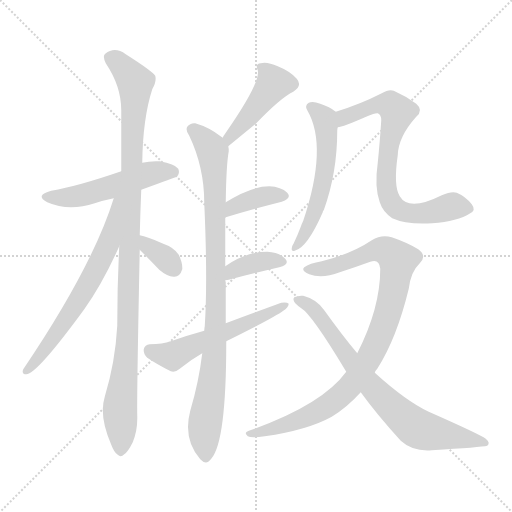
t = 0.00 s
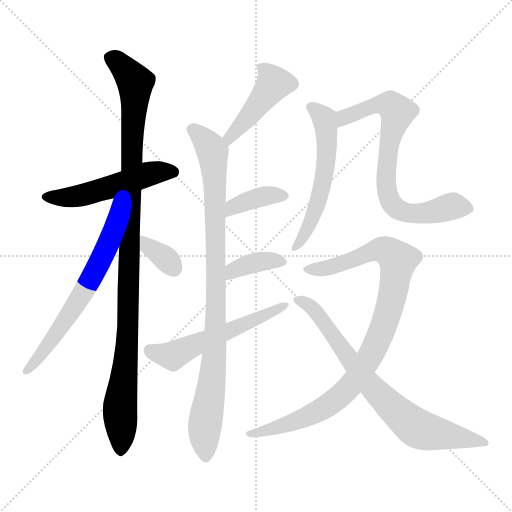
t = 1.99 s
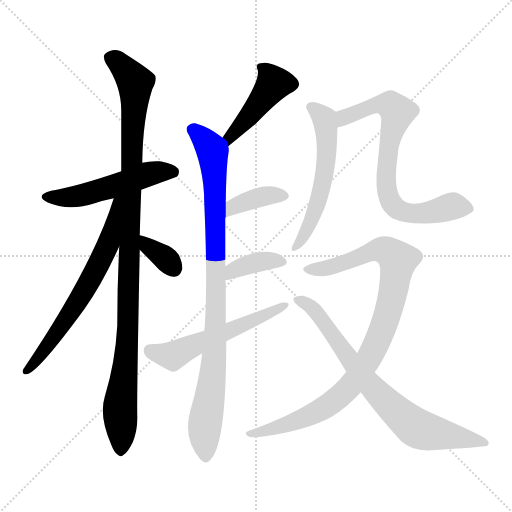
t = 3.98 s
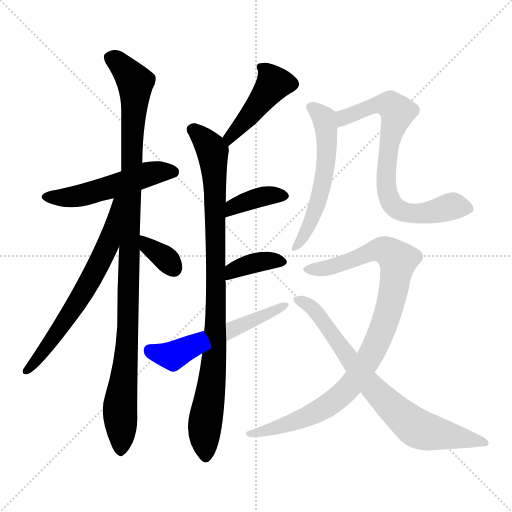
t = 5.97 s
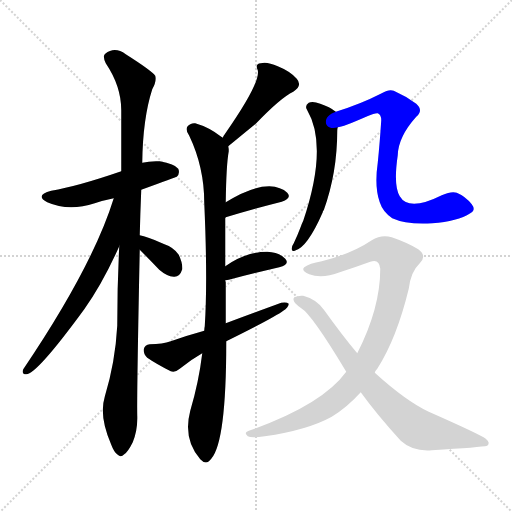
t = 7.95 s
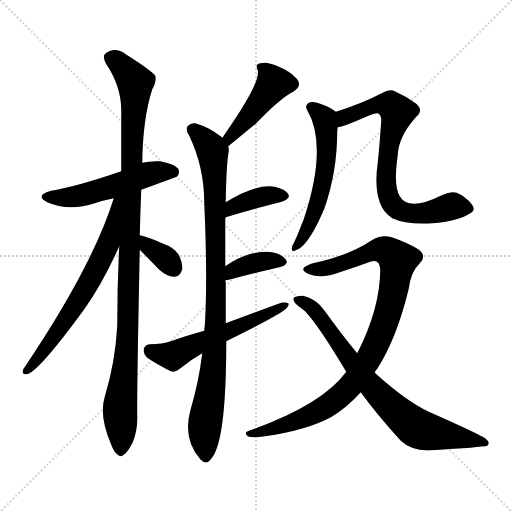
t = 9.94 s

The animated SVG that drew these frames (rendered in a browser with its animation timeline set to each time). Animation: 13 CSS @keyframes rules; one cycle of 9.94 s.

<svg version="1.1" viewBox="0 0 1024 1024" xmlns="http://www.w3.org/2000/svg">
  <g stroke="lightgray" stroke-dasharray="1,1" stroke-width="1" transform="scale(4, 4)">
    <line x1="0" y1="0" x2="256" y2="256"></line>
    <line x1="256" y1="0" x2="0" y2="256"></line>
    <line x1="128" y1="0" x2="128" y2="256"></line>
    <line x1="0" y1="128" x2="256" y2="128"></line>
  </g>
<g transform="scale(1, -1) translate(0, -900)">
   <style type="text/css">
    @keyframes keyframes0 {
      from {
       stroke: blue;
       stroke-dashoffset: 517;
       stroke-width: 128;
       }
       63% {
       animation-timing-function: step-end;
       stroke: blue;
       stroke-dashoffset: 0;
       stroke-width: 128;
       }
       to {
       stroke: black;
       stroke-width: 1024;
       }
       }
       #make-me-a-hanzi-animation-0 {
         animation: keyframes0 0.670736s both;
         animation-delay: 0.000000s;
         animation-timing-function: linear;
       }
    @keyframes keyframes1 {
      from {
       stroke: blue;
       stroke-dashoffset: 1059;
       stroke-width: 128;
       }
       78% {
       animation-timing-function: step-end;
       stroke: blue;
       stroke-dashoffset: 0;
       stroke-width: 128;
       }
       to {
       stroke: black;
       stroke-width: 1024;
       }
       }
       #make-me-a-hanzi-animation-1 {
         animation: keyframes1 1.111816s both;
         animation-delay: 0.670736s;
         animation-timing-function: linear;
       }
    @keyframes keyframes2 {
      from {
       stroke: blue;
       stroke-dashoffset: 649;
       stroke-width: 128;
       }
       68% {
       animation-timing-function: step-end;
       stroke: blue;
       stroke-dashoffset: 0;
       stroke-width: 128;
       }
       to {
       stroke: black;
       stroke-width: 1024;
       }
       }
       #make-me-a-hanzi-animation-2 {
         animation: keyframes2 0.778158s both;
         animation-delay: 1.782552s;
         animation-timing-function: linear;
       }
    @keyframes keyframes3 {
      from {
       stroke: blue;
       stroke-dashoffset: 344;
       stroke-width: 128;
       }
       53% {
       animation-timing-function: step-end;
       stroke: blue;
       stroke-dashoffset: 0;
       stroke-width: 128;
       }
       to {
       stroke: black;
       stroke-width: 1024;
       }
       }
       #make-me-a-hanzi-animation-3 {
         animation: keyframes3 0.529948s both;
         animation-delay: 2.560710s;
         animation-timing-function: linear;
       }
    @keyframes keyframes4 {
      from {
       stroke: blue;
       stroke-dashoffset: 438;
       stroke-width: 128;
       }
       59% {
       animation-timing-function: step-end;
       stroke: blue;
       stroke-dashoffset: 0;
       stroke-width: 128;
       }
       to {
       stroke: black;
       stroke-width: 1024;
       }
       }
       #make-me-a-hanzi-animation-4 {
         animation: keyframes4 0.606445s both;
         animation-delay: 3.090658s;
         animation-timing-function: linear;
       }
    @keyframes keyframes5 {
      from {
       stroke: blue;
       stroke-dashoffset: 928;
       stroke-width: 128;
       }
       75% {
       animation-timing-function: step-end;
       stroke: blue;
       stroke-dashoffset: 0;
       stroke-width: 128;
       }
       to {
       stroke: black;
       stroke-width: 1024;
       }
       }
       #make-me-a-hanzi-animation-5 {
         animation: keyframes5 1.005208s both;
         animation-delay: 3.697103s;
         animation-timing-function: linear;
       }
    @keyframes keyframes6 {
      from {
       stroke: blue;
       stroke-dashoffset: 375;
       stroke-width: 128;
       }
       55% {
       animation-timing-function: step-end;
       stroke: blue;
       stroke-dashoffset: 0;
       stroke-width: 128;
       }
       to {
       stroke: black;
       stroke-width: 1024;
       }
       }
       #make-me-a-hanzi-animation-6 {
         animation: keyframes6 0.555176s both;
         animation-delay: 4.702311s;
         animation-timing-function: linear;
       }
    @keyframes keyframes7 {
      from {
       stroke: blue;
       stroke-dashoffset: 374;
       stroke-width: 128;
       }
       55% {
       animation-timing-function: step-end;
       stroke: blue;
       stroke-dashoffset: 0;
       stroke-width: 128;
       }
       to {
       stroke: black;
       stroke-width: 1024;
       }
       }
       #make-me-a-hanzi-animation-7 {
         animation: keyframes7 0.554362s both;
         animation-delay: 5.257487s;
         animation-timing-function: linear;
       }
    @keyframes keyframes8 {
      from {
       stroke: blue;
       stroke-dashoffset: 548;
       stroke-width: 128;
       }
       64% {
       animation-timing-function: step-end;
       stroke: blue;
       stroke-dashoffset: 0;
       stroke-width: 128;
       }
       to {
       stroke: black;
       stroke-width: 1024;
       }
       }
       #make-me-a-hanzi-animation-8 {
         animation: keyframes8 0.695964s both;
         animation-delay: 5.811849s;
         animation-timing-function: linear;
       }
    @keyframes keyframes9 {
      from {
       stroke: blue;
       stroke-dashoffset: 560;
       stroke-width: 128;
       }
       65% {
       animation-timing-function: step-end;
       stroke: blue;
       stroke-dashoffset: 0;
       stroke-width: 128;
       }
       to {
       stroke: black;
       stroke-width: 1024;
       }
       }
       #make-me-a-hanzi-animation-9 {
         animation: keyframes9 0.705729s both;
         animation-delay: 6.507813s;
         animation-timing-function: linear;
       }
    @keyframes keyframes10 {
      from {
       stroke: blue;
       stroke-dashoffset: 737;
       stroke-width: 128;
       }
       71% {
       animation-timing-function: step-end;
       stroke: blue;
       stroke-dashoffset: 0;
       stroke-width: 128;
       }
       to {
       stroke: black;
       stroke-width: 1024;
       }
       }
       #make-me-a-hanzi-animation-10 {
         animation: keyframes10 0.849772s both;
         animation-delay: 7.213542s;
         animation-timing-function: linear;
       }
    @keyframes keyframes11 {
      from {
       stroke: blue;
       stroke-dashoffset: 945;
       stroke-width: 128;
       }
       75% {
       animation-timing-function: step-end;
       stroke: blue;
       stroke-dashoffset: 0;
       stroke-width: 128;
       }
       to {
       stroke: black;
       stroke-width: 1024;
       }
       }
       #make-me-a-hanzi-animation-11 {
         animation: keyframes11 1.019043s both;
         animation-delay: 8.063314s;
         animation-timing-function: linear;
       }
    @keyframes keyframes12 {
      from {
       stroke: blue;
       stroke-dashoffset: 750;
       stroke-width: 128;
       }
       71% {
       animation-timing-function: step-end;
       stroke: blue;
       stroke-dashoffset: 0;
       stroke-width: 128;
       }
       to {
       stroke: black;
       stroke-width: 1024;
       }
       }
       #make-me-a-hanzi-animation-12 {
         animation: keyframes12 0.860352s both;
         animation-delay: 9.082357s;
         animation-timing-function: linear;
       }
</style>
<path d="M 282.5 520.5 Q 351.5 545.5 353.5 546.5 Q 360.5 553.5 356.5 562.5 Q 349.5 572.5 319.5 577.5 Q 300.5 578.5 284.5 574.5 L 242.5 557.5 Q 155.5 527.5 102.5 518.5 Q 68.5 509.5 94.5 495.5 Q 137.5 476.5 189.5 493.5 Q 207.5 499.5 227.5 503.5 L 282.5 520.5 Z" fill="lightgray"></path> 
<path d="M 279.5 429.5 Q 280.5 472.5 282.5 520.5 L 284.5 574.5 Q 285.5 662.5 304.5 721.5 Q 313.5 736.5 310.5 748.5 Q 303.5 758.5 251.5 791.5 Q 229.5 807.5 210.5 792.5 Q 204.5 788.5 211.5 773.5 Q 242.5 727.5 242.5 679.5 Q 242.5 621.5 242.5 557.5 L 238.5 407.5 Q 234.5 331.5 234.5 248.5 Q 230.5 175.5 209.5 106.5 Q 197.5 67.5 222.5 10.5 Q 228.5 -5.5 235.5 -9.5 Q 241.5 -15.5 248.5 -8.5 Q 255.5 -4.5 265.5 15.5 Q 275.5 39.5 274.5 68.5 Q 273.5 108.5 279.5 400.5 L 279.5 429.5 Z" fill="lightgray"></path> 
<path d="M 227.5 503.5 Q 185.5 367.5 46.5 161.5 Q 42.5 151.5 52.5 151.5 Q 73.5 151.5 168.5 281.5 Q 205.5 333.5 238.5 407.5 C 296.5 535.5 236.5 532.5 227.5 503.5 Z" fill="lightgray"></path> 
<path d="M 279.5 400.5 Q 298.5 381.5 318.5 360.5 Q 333.5 347.5 347.5 346.5 Q 359.5 345.5 364.5 361.5 Q 365.5 373.5 357.5 390.5 Q 347.5 405.5 326.5 412.5 Q 293.5 427.5 279.5 429.5 C 250.5 434.5 258.5 421.5 279.5 400.5 Z" fill="lightgray"></path> 
<path d="M 456.5 607.5 Q 490.5 635.5 512.5 653.5 Q 561.5 704.5 586.5 716.5 Q 605.5 728.5 593.5 742.5 Q 580.5 757.5 555.5 767.5 Q 533.5 777.5 521.5 773.5 Q 509.5 772.5 515.5 759.5 Q 521.5 734.5 449.5 631.5 Q 446.5 628.5 445.5 624.5 C 431.5 597.5 433.5 588.5 456.5 607.5 Z" fill="lightgray"></path> 
<path d="M 451.5 253.5 Q 451.5 295.5 451.5 335.5 Q 450.5 338.5 450.5 339.5 L 450.5 367.5 Q 450.5 422.5 450.5 463.5 Q 450.5 464.5 451.5 465.5 L 451.5 495.5 Q 452.5 570.5 457.5 597.5 Q 457.5 603.5 456.5 607.5 C 456.5 616.5 456.5 616.5 445.5 624.5 Q 444.5 625.5 442.5 626.5 Q 418.5 645.5 390.5 653.5 Q 380.5 654.5 374.5 646.5 Q 370.5 639.5 378.5 628.5 Q 408.5 565.5 408.5 494.5 Q 415.5 337.5 409.5 247.5 Q 408.5 243.5 408.5 238.5 L 404.5 193.5 Q 397.5 135.5 380.5 78.5 Q 365.5 21.5 400.5 -18.5 Q 412.5 -31.5 422.5 -17.5 Q 452.5 16.5 452.5 214.5 Q 452.5 215.5 452.5 217.5 L 451.5 253.5 Z" fill="lightgray"></path> 
<path d="M 451.5 465.5 Q 515.5 484.5 563.5 496.5 Q 584.5 503.5 574.5 514.5 Q 562.5 526.5 538.5 527.5 Q 502.5 527.5 451.5 495.5 C 425.5 479.5 422.5 456.5 451.5 465.5 Z" fill="lightgray"></path> 
<path d="M 450.5 339.5 Q 454.5 340.5 457.5 340.5 Q 515.5 355.5 558.5 365.5 Q 580.5 371.5 570.5 382.5 Q 558.5 395.5 534.5 396.5 Q 491.5 396.5 450.5 367.5 C 425.5 350.5 421.5 333.5 450.5 339.5 Z" fill="lightgray"></path> 
<path d="M 452.5 217.5 Q 549.5 265.5 566.5 278.5 Q 576.5 284.5 577.5 292.5 Q 573.5 296.5 562.5 294.5 Q 510.5 275.5 451.5 253.5 L 408.5 238.5 Q 375.5 229.5 341.5 217.5 Q 325.5 211.5 299.5 211.5 Q 289.5 210.5 287.5 201.5 Q 286.5 191.5 294.5 184.5 Q 313.5 171.5 341.5 157.5 Q 350.5 154.5 359.5 162.5 Q 381.5 180.5 404.5 193.5 L 452.5 217.5 Z" fill="lightgray"></path> 
<path d="M 671.5 676.5 Q 659.5 686.5 640.5 692.5 Q 625.5 698.5 617.5 694.5 Q 608.5 688.5 614.5 679.5 Q 656.5 607.5 606.5 458.5 Q 603.5 452.5 601.5 446.5 Q 595.5 430.5 587.5 413.5 Q 584.5 409.5 583.5 403.5 Q 582.5 396.5 589.5 398.5 Q 614.5 404.5 645.5 475.5 Q 645.5 478.5 647.5 479.5 Q 674.5 554.5 674.5 638.5 Q 674.5 642.5 675.5 645.5 C 678.5 671.5 678.5 671.5 671.5 676.5 Z" fill="lightgray"></path> 
<path d="M 940.5 473.5 Q 952.5 479.5 943.5 491.5 Q 930.5 507.5 913.5 514.5 Q 903.5 518.5 883.5 509.5 Q 817.5 476.5 799.5 507.5 Q 786.5 528.5 795.5 589.5 Q 796.5 626.5 832.5 666.5 Q 847.5 679.5 832.5 692.5 Q 810.5 708.5 787.5 718.5 Q 778.5 722.5 763.5 713.5 Q 720.5 691.5 671.5 676.5 C 642.5 667.5 646.5 637.5 675.5 645.5 Q 684.5 645.5 734.5 667.5 Q 750.5 674.5 755.5 673.5 Q 762.5 670.5 762.5 659.5 Q 759.5 613.5 755.5 574.5 Q 748.5 526.5 759.5 495.5 Q 765.5 476.5 784.5 463.5 Q 812.5 450.5 864.5 453.5 Q 915.5 457.5 940.5 473.5 Z" fill="lightgray"></path> 
<path d="M 749.5 154.5 Q 750.5 158.5 754.5 162.5 Q 793.5 223.5 817.5 322.5 Q 821.5 356.5 839.5 373.5 Q 854.5 388.5 836.5 401.5 Q 815.5 414.5 783.5 425.5 Q 762.5 431.5 743.5 419.5 Q 703.5 392.5 643.5 377.5 Q 618.5 373.5 608.5 365.5 Q 601.5 358.5 618.5 351.5 Q 643.5 341.5 679.5 355.5 Q 710.5 365.5 740.5 376.5 Q 758.5 383.5 760.5 362.5 Q 760.5 283.5 714.5 193.5 L 692.5 156.5 Q 644.5 90.5 500.5 39.5 Q 485.5 35.5 495.5 27.5 Q 502.5 23.5 529.5 27.5 Q 614.5 39.5 663.5 66.5 Q 694.5 85.5 721.5 115.5 L 749.5 154.5 Z" fill="lightgray"></path> 
<path d="M 721.5 115.5 Q 752.5 72.5 801.5 18.5 Q 825.5 -3.5 863.5 -0.5 Q 962.5 5.5 974.5 8.5 Q 981.5 14.5 971.5 22.5 Q 959.5 31.5 857.5 76.5 Q 812.5 97.5 749.5 154.5 L 714.5 193.5 Q 683.5 230.5 648.5 279.5 Q 633.5 301.5 606.5 308.5 Q 596.5 309.5 588.5 305.5 Q 584.5 301.5 590.5 293.5 Q 596.5 287.5 602.5 283.5 Q 623.5 271.5 692.5 156.5 L 721.5 115.5 Z" fill="lightgray"></path> 
      <clipPath id="make-me-a-hanzi-clip-0">
      <path d="M 282.5 520.5 Q 351.5 545.5 353.5 546.5 Q 360.5 553.5 356.5 562.5 Q 349.5 572.5 319.5 577.5 Q 300.5 578.5 284.5 574.5 L 242.5 557.5 Q 155.5 527.5 102.5 518.5 Q 68.5 509.5 94.5 495.5 Q 137.5 476.5 189.5 493.5 Q 207.5 499.5 227.5 503.5 L 282.5 520.5 Z" fill="lightgray"></path>
      </clipPath>
      <path clip-path="url(#make-me-a-hanzi-clip-0)" d="M 95.5 507.5 L 160.5 508.5 L 294.5 551.5 L 324.5 557.5 L 348.5 554.5 " fill="none" id="make-me-a-hanzi-animation-0" stroke-dasharray="389 778" stroke-linecap="round"></path>

      <clipPath id="make-me-a-hanzi-clip-1">
      <path d="M 279.5 429.5 Q 280.5 472.5 282.5 520.5 L 284.5 574.5 Q 285.5 662.5 304.5 721.5 Q 313.5 736.5 310.5 748.5 Q 303.5 758.5 251.5 791.5 Q 229.5 807.5 210.5 792.5 Q 204.5 788.5 211.5 773.5 Q 242.5 727.5 242.5 679.5 Q 242.5 621.5 242.5 557.5 L 238.5 407.5 Q 234.5 331.5 234.5 248.5 Q 230.5 175.5 209.5 106.5 Q 197.5 67.5 222.5 10.5 Q 228.5 -5.5 235.5 -9.5 Q 241.5 -15.5 248.5 -8.5 Q 255.5 -4.5 265.5 15.5 Q 275.5 39.5 274.5 68.5 Q 273.5 108.5 279.5 400.5 L 279.5 429.5 Z" fill="lightgray"></path>
      </clipPath>
      <path clip-path="url(#make-me-a-hanzi-clip-1)" d="M 222.5 783.5 L 247.5 764.5 L 270.5 735.5 L 257.5 265.5 L 239.5 85.5 L 241.5 2.5 " fill="none" id="make-me-a-hanzi-animation-1" stroke-dasharray="931 1862" stroke-linecap="round"></path>

      <clipPath id="make-me-a-hanzi-clip-2">
      <path d="M 227.5 503.5 Q 185.5 367.5 46.5 161.5 Q 42.5 151.5 52.5 151.5 Q 73.5 151.5 168.5 281.5 Q 205.5 333.5 238.5 407.5 C 296.5 535.5 236.5 532.5 227.5 503.5 Z" fill="lightgray"></path>
      </clipPath>
      <path clip-path="url(#make-me-a-hanzi-clip-2)" d="M 235.5 500.5 L 217.5 415.5 L 176.5 331.5 L 105.5 220.5 L 53.5 158.5 " fill="none" id="make-me-a-hanzi-animation-2" stroke-dasharray="521 1042" stroke-linecap="round"></path>

      <clipPath id="make-me-a-hanzi-clip-3">
      <path d="M 279.5 400.5 Q 298.5 381.5 318.5 360.5 Q 333.5 347.5 347.5 346.5 Q 359.5 345.5 364.5 361.5 Q 365.5 373.5 357.5 390.5 Q 347.5 405.5 326.5 412.5 Q 293.5 427.5 279.5 429.5 C 250.5 434.5 258.5 421.5 279.5 400.5 Z" fill="lightgray"></path>
      </clipPath>
      <path clip-path="url(#make-me-a-hanzi-clip-3)" d="M 282.5 422.5 L 347.5 363.5 " fill="none" id="make-me-a-hanzi-animation-3" stroke-dasharray="216 432" stroke-linecap="round"></path>

      <clipPath id="make-me-a-hanzi-clip-4">
      <path d="M 456.5 607.5 Q 490.5 635.5 512.5 653.5 Q 561.5 704.5 586.5 716.5 Q 605.5 728.5 593.5 742.5 Q 580.5 757.5 555.5 767.5 Q 533.5 777.5 521.5 773.5 Q 509.5 772.5 515.5 759.5 Q 521.5 734.5 449.5 631.5 Q 446.5 628.5 445.5 624.5 C 431.5 597.5 433.5 588.5 456.5 607.5 Z" fill="lightgray"></path>
      </clipPath>
      <path clip-path="url(#make-me-a-hanzi-clip-4)" d="M 527.5 762.5 L 547.5 733.5 L 504.5 674.5 L 466.5 634.5 L 460.5 616.5 " fill="none" id="make-me-a-hanzi-animation-4" stroke-dasharray="310 620" stroke-linecap="round"></path>

      <clipPath id="make-me-a-hanzi-clip-5">
      <path d="M 451.5 253.5 Q 451.5 295.5 451.5 335.5 Q 450.5 338.5 450.5 339.5 L 450.5 367.5 Q 450.5 422.5 450.5 463.5 Q 450.5 464.5 451.5 465.5 L 451.5 495.5 Q 452.5 570.5 457.5 597.5 Q 457.5 603.5 456.5 607.5 C 456.5 616.5 456.5 616.5 445.5 624.5 Q 444.5 625.5 442.5 626.5 Q 418.5 645.5 390.5 653.5 Q 380.5 654.5 374.5 646.5 Q 370.5 639.5 378.5 628.5 Q 408.5 565.5 408.5 494.5 Q 415.5 337.5 409.5 247.5 Q 408.5 243.5 408.5 238.5 L 404.5 193.5 Q 397.5 135.5 380.5 78.5 Q 365.5 21.5 400.5 -18.5 Q 412.5 -31.5 422.5 -17.5 Q 452.5 16.5 452.5 214.5 Q 452.5 215.5 452.5 217.5 L 451.5 253.5 Z" fill="lightgray"></path>
      </clipPath>
      <path clip-path="url(#make-me-a-hanzi-clip-5)" d="M 384.5 641.5 L 425.5 597.5 L 430.5 525.5 L 431.5 246.5 L 423.5 132.5 L 408.5 41.5 L 411.5 -12.5 " fill="none" id="make-me-a-hanzi-animation-5" stroke-dasharray="800 1600" stroke-linecap="round"></path>

      <clipPath id="make-me-a-hanzi-clip-6">
      <path d="M 451.5 465.5 Q 515.5 484.5 563.5 496.5 Q 584.5 503.5 574.5 514.5 Q 562.5 526.5 538.5 527.5 Q 502.5 527.5 451.5 495.5 C 425.5 479.5 422.5 456.5 451.5 465.5 Z" fill="lightgray"></path>
      </clipPath>
      <path clip-path="url(#make-me-a-hanzi-clip-6)" d="M 457.5 473.5 L 467.5 487.5 L 498.5 499.5 L 533.5 508.5 L 565.5 507.5 " fill="none" id="make-me-a-hanzi-animation-6" stroke-dasharray="247 494" stroke-linecap="round"></path>

      <clipPath id="make-me-a-hanzi-clip-7">
      <path d="M 450.5 339.5 Q 454.5 340.5 457.5 340.5 Q 515.5 355.5 558.5 365.5 Q 580.5 371.5 570.5 382.5 Q 558.5 395.5 534.5 396.5 Q 491.5 396.5 450.5 367.5 C 425.5 350.5 421.5 333.5 450.5 339.5 Z" fill="lightgray"></path>
      </clipPath>
      <path clip-path="url(#make-me-a-hanzi-clip-7)" d="M 453.5 346.5 L 466.5 359.5 L 504.5 372.5 L 539.5 379.5 L 562.5 375.5 " fill="none" id="make-me-a-hanzi-animation-7" stroke-dasharray="246 492" stroke-linecap="round"></path>

      <clipPath id="make-me-a-hanzi-clip-8">
      <path d="M 452.5 217.5 Q 549.5 265.5 566.5 278.5 Q 576.5 284.5 577.5 292.5 Q 573.5 296.5 562.5 294.5 Q 510.5 275.5 451.5 253.5 L 408.5 238.5 Q 375.5 229.5 341.5 217.5 Q 325.5 211.5 299.5 211.5 Q 289.5 210.5 287.5 201.5 Q 286.5 191.5 294.5 184.5 Q 313.5 171.5 341.5 157.5 Q 350.5 154.5 359.5 162.5 Q 381.5 180.5 404.5 193.5 L 452.5 217.5 Z" fill="lightgray"></path>
      </clipPath>
      <path clip-path="url(#make-me-a-hanzi-clip-8)" d="M 300.5 198.5 L 347.5 189.5 L 569.5 291.5 " fill="none" id="make-me-a-hanzi-animation-8" stroke-dasharray="420 840" stroke-linecap="round"></path>

      <clipPath id="make-me-a-hanzi-clip-9">
      <path d="M 671.5 676.5 Q 659.5 686.5 640.5 692.5 Q 625.5 698.5 617.5 694.5 Q 608.5 688.5 614.5 679.5 Q 656.5 607.5 606.5 458.5 Q 603.5 452.5 601.5 446.5 Q 595.5 430.5 587.5 413.5 Q 584.5 409.5 583.5 403.5 Q 582.5 396.5 589.5 398.5 Q 614.5 404.5 645.5 475.5 Q 645.5 478.5 647.5 479.5 Q 674.5 554.5 674.5 638.5 Q 674.5 642.5 675.5 645.5 C 678.5 671.5 678.5 671.5 671.5 676.5 Z" fill="lightgray"></path>
      </clipPath>
      <path clip-path="url(#make-me-a-hanzi-clip-9)" d="M 623.5 685.5 L 648.5 662.5 L 653.5 587.5 L 628.5 470.5 L 604.5 421.5 L 590.5 406.5 " fill="none" id="make-me-a-hanzi-animation-9" stroke-dasharray="432 864" stroke-linecap="round"></path>

      <clipPath id="make-me-a-hanzi-clip-10">
      <path d="M 940.5 473.5 Q 952.5 479.5 943.5 491.5 Q 930.5 507.5 913.5 514.5 Q 903.5 518.5 883.5 509.5 Q 817.5 476.5 799.5 507.5 Q 786.5 528.5 795.5 589.5 Q 796.5 626.5 832.5 666.5 Q 847.5 679.5 832.5 692.5 Q 810.5 708.5 787.5 718.5 Q 778.5 722.5 763.5 713.5 Q 720.5 691.5 671.5 676.5 C 642.5 667.5 646.5 637.5 675.5 645.5 Q 684.5 645.5 734.5 667.5 Q 750.5 674.5 755.5 673.5 Q 762.5 670.5 762.5 659.5 Q 759.5 613.5 755.5 574.5 Q 748.5 526.5 759.5 495.5 Q 765.5 476.5 784.5 463.5 Q 812.5 450.5 864.5 453.5 Q 915.5 457.5 940.5 473.5 Z" fill="lightgray"></path>
      </clipPath>
      <path clip-path="url(#make-me-a-hanzi-clip-10)" d="M 677.5 653.5 L 688.5 665.5 L 751.5 690.5 L 780.5 689.5 L 794.5 675.5 L 775.5 592.5 L 772.5 545.5 L 780.5 497.5 L 796.5 480.5 L 827.5 472.5 L 906.5 488.5 L 937.5 483.5 " fill="none" id="make-me-a-hanzi-animation-10" stroke-dasharray="609 1218" stroke-linecap="round"></path>

      <clipPath id="make-me-a-hanzi-clip-11">
      <path d="M 749.5 154.5 Q 750.5 158.5 754.5 162.5 Q 793.5 223.5 817.5 322.5 Q 821.5 356.5 839.5 373.5 Q 854.5 388.5 836.5 401.5 Q 815.5 414.5 783.5 425.5 Q 762.5 431.5 743.5 419.5 Q 703.5 392.5 643.5 377.5 Q 618.5 373.5 608.5 365.5 Q 601.5 358.5 618.5 351.5 Q 643.5 341.5 679.5 355.5 Q 710.5 365.5 740.5 376.5 Q 758.5 383.5 760.5 362.5 Q 760.5 283.5 714.5 193.5 L 692.5 156.5 Q 644.5 90.5 500.5 39.5 Q 485.5 35.5 495.5 27.5 Q 502.5 23.5 529.5 27.5 Q 614.5 39.5 663.5 66.5 Q 694.5 85.5 721.5 115.5 L 749.5 154.5 Z" fill="lightgray"></path>
      </clipPath>
      <path clip-path="url(#make-me-a-hanzi-clip-11)" d="M 616.5 360.5 L 666.5 366.5 L 760.5 400.5 L 780.5 394.5 L 795.5 375.5 L 783.5 303.5 L 760.5 229.5 L 698.5 125.5 L 637.5 77.5 L 554.5 44.5 L 500.5 32.5 " fill="none" id="make-me-a-hanzi-animation-11" stroke-dasharray="817 1634" stroke-linecap="round"></path>

      <clipPath id="make-me-a-hanzi-clip-12">
      <path d="M 721.5 115.5 Q 752.5 72.5 801.5 18.5 Q 825.5 -3.5 863.5 -0.5 Q 962.5 5.5 974.5 8.5 Q 981.5 14.5 971.5 22.5 Q 959.5 31.5 857.5 76.5 Q 812.5 97.5 749.5 154.5 L 714.5 193.5 Q 683.5 230.5 648.5 279.5 Q 633.5 301.5 606.5 308.5 Q 596.5 309.5 588.5 305.5 Q 584.5 301.5 590.5 293.5 Q 596.5 287.5 602.5 283.5 Q 623.5 271.5 692.5 156.5 L 721.5 115.5 Z" fill="lightgray"></path>
      </clipPath>
      <path clip-path="url(#make-me-a-hanzi-clip-12)" d="M 594.5 300.5 L 633.5 275.5 L 728.5 143.5 L 823.5 50.5 L 847.5 38.5 L 970.5 15.5 " fill="none" id="make-me-a-hanzi-animation-12" stroke-dasharray="622 1244" stroke-linecap="round"></path>

</g>
</svg>
